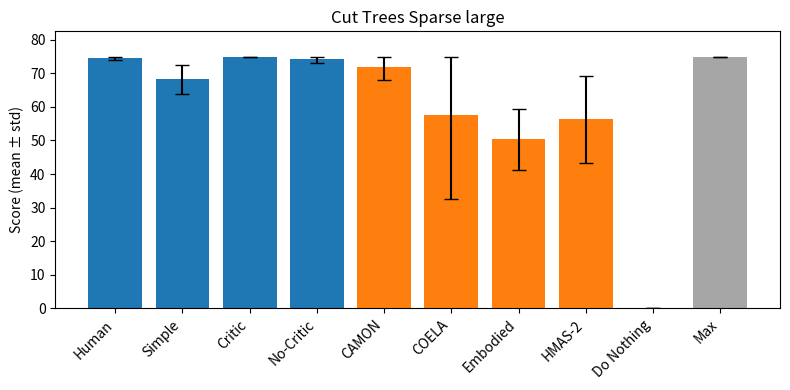
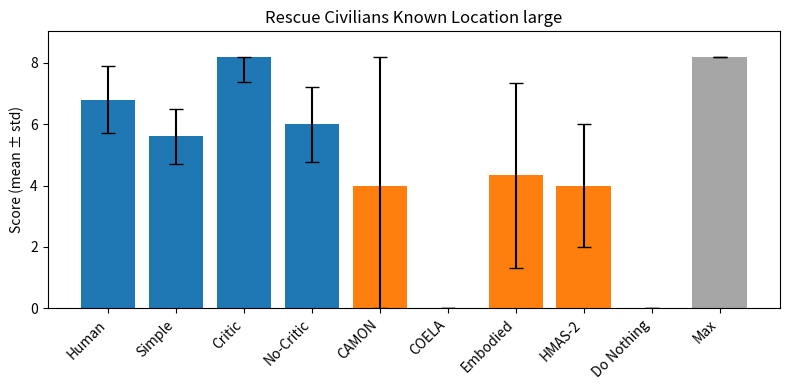
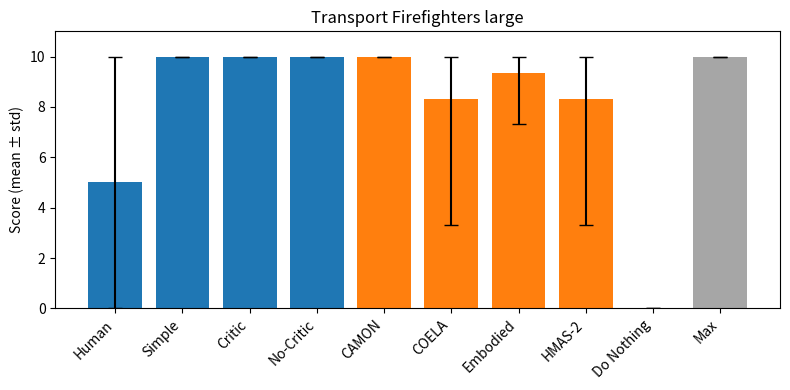

Python code for these plots, in order:
import matplotlib.pyplot as plt
import numpy as np

# ====== Data ======
levels = ["Cut_Trees_Sparse_large", "Rescue_Civilians_Known_Location_large", "Transport_Firefighters_large"]

methods = ["Human", "Simple", "Critic", "No-Critic", "CAMON", "COELA", "Embodied", "HMAS-2", "Do Nothing", "Max"]


means_data = {
    "Cut_Trees_Sparse_large": [74.60, 68.20, 75.00, 74.40, 72.00, 57.67, 50.33, 56.33, 0.00],
    "Rescue_Civilians_Known_Location_large": [6.80, 5.60, 8.20, 6.00, 4.00, 0.00, 4.33, 4.00, 0.00],
    "Transport_Firefighters_large": [5.00, 10.00, 10.00, 10.00, 10.00, 8.33, 9.33, 8.33, 0.00],
}

std_data = {
    "Cut_Trees_Sparse_large": [0.55, 4.38, 0.00, 1.34, 4.00, 25.00, 9.00, 13.00, 0.00],
    "Rescue_Civilians_Known_Location_large": [1.10, 0.89, 0.84, 1.22, 5.00, 0.00, 3.00, 2.00, 0.00],
    "Transport_Firefighters_large": [5.00, 0.00, 0.00, 0.00, 0.00, 5.00, 2.00, 5.00, 0.00],
}

# ====== Colors ======
colors = ["#1f77b4"] * 4 + ["#ff7f0e"] * 4 + ["#7f7f7f", "#a6a6a6"]  # last gray = Max

# ====== Plotting ======
for level in levels:
    means = np.array(means_data[level])
    stds = np.array(std_data[level])
    
    # Compute max score for this level
    level_max = means.max()
    
    # Append the max bar
    means = np.append(means, level_max)
    stds = np.append(stds, 0.0)
    
    # Clip error bars so they stay within [0, level_max]
    lower_err = np.minimum(stds, means)              # ensure mean - std ≥ 0
    upper_err = np.minimum(stds, level_max - means)  # ensure mean + std ≤ level_max
    yerr = [lower_err, upper_err]
    
    x = np.arange(len(methods))
    
    plt.figure(figsize=(8, 4))
    plt.bar(x, means, color=colors, yerr=yerr, capsize=5, ecolor='black')
    plt.xticks(x, methods, rotation=45, ha='right')
    plt.ylabel("Score (mean ± std)")
    plt.title(level.replace("_", " "))
    plt.ylim(0, level_max * 1.1)
    plt.tight_layout()
    plt.show()
